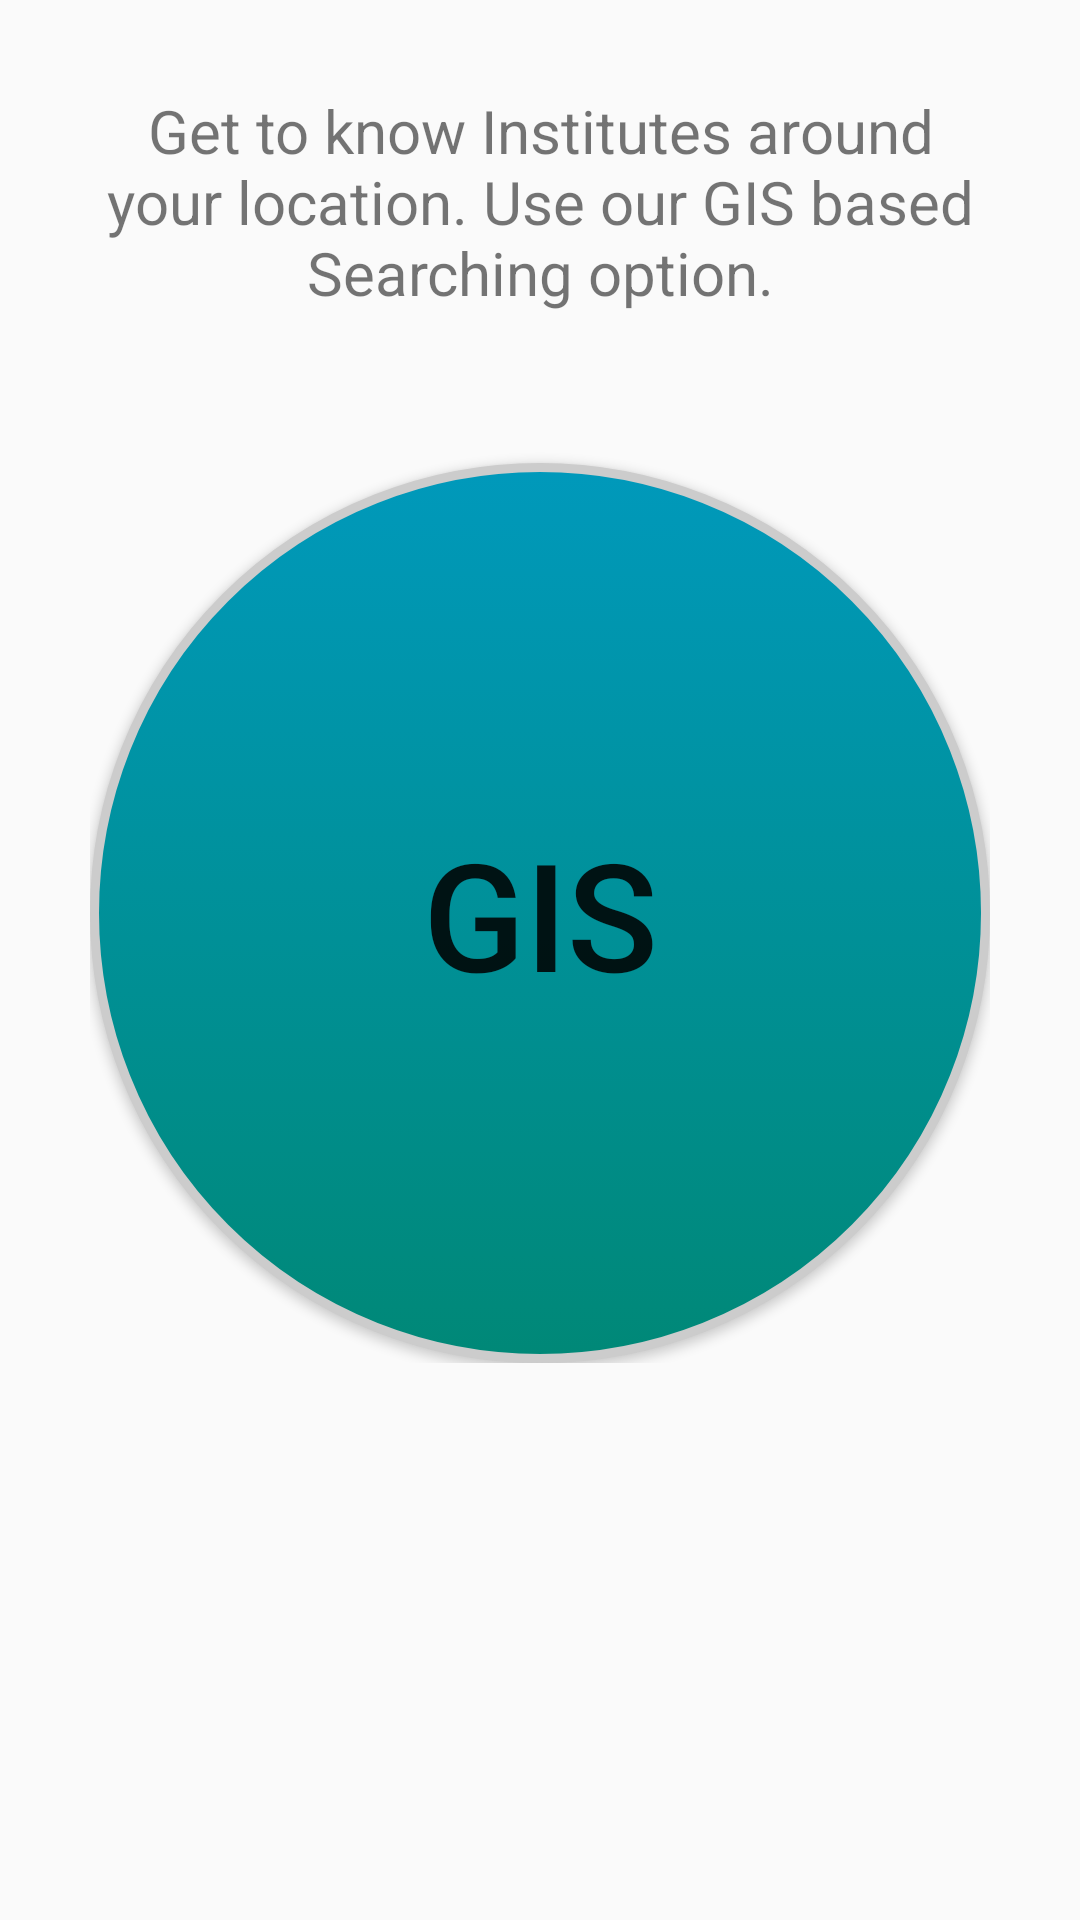

Produce the Android XML layout that renders to this screen, including the resource entries it uses.
<!-- AndroidManifest.xml: application theme AppTheme -->
<!-- res/layout/activity_searching.xml -->
<?xml version="1.0" encoding="utf-8"?>
<FrameLayout xmlns:android="http://schemas.android.com/apk/res/android"
    xmlns:app="http://schemas.android.com/apk/res-auto"
    android:id="@+id/search_layout"
    android:layout_width="match_parent"
    android:layout_height="match_parent">

    <android.support.v7.widget.RecyclerView xmlns:android="http://schemas.android.com/apk/res/android"
        xmlns:tools="http://schemas.android.com/tools"
        android:id="@+id/recycler_view"
        android:layout_width="match_parent"
        android:layout_height="match_parent"
        android:visibility="visible"
        tools:context="com.pat_041.android.uniconn.SearchingActivity"
        >
    </android.support.v7.widget.RecyclerView>
    <TextView
        android:id="@+id/tv_error_message_display"
        android:layout_width="wrap_content"
        android:layout_height="wrap_content"
        android:padding="16dp"
        android:text="@string/error_message"
        android:textSize="22sp"
        android:visibility="invisible" />

    <ProgressBar
        android:id="@+id/pb_loading_indicator"
        android:layout_width="42dp"
        android:layout_height="42dp"
        android:layout_gravity="center"
        android:visibility="invisible" />

    <LinearLayout
        android:layout_width="match_parent"
        android:layout_height="wrap_content"
        android:orientation="vertical"
        android:id="@+id/gis_linear_layout"
        android:padding="30dp">
        <TextView
            android:layout_width="match_parent"
            android:id="@+id/gistext"
            android:layout_height="wrap_content"
            android:gravity="center"
            android:layout_marginBottom="50dp"
            android:text="@string/gis_button_text"
            android:textSize="20dp"/>
        <Button
            android:id="@+id/detail_gis_button"
            android:layout_width="match_parent"
            android:layout_height="300dp"
            android:background="@drawable/custom_button"
            android:clickable="true"
            android:gravity="center"
            android:text="GIS"
            android:textSize="50dp"/>

    </LinearLayout>

</FrameLayout>
<!-- resources referenced by this layout -->
<resources>
  <!-- drawable custom_button (drawable) -->
  <?xml version="1.0" encoding="utf-8"?>
  <selector
      xmlns:android="http://schemas.android.com/apk/res/android">
  
      <item android:state_pressed="true" >
          <shape android:shape="oval">
              <gradient
                  android:startColor="#00ff77"
                  android:endColor="#00ff77"
                  android:angle="270" />
              <stroke
                  android:width="3dp"
                  android:color="#cccccc" />
              <corners
                  android:radius="3dp" />
              <padding
                  android:left="10dp"
                  android:top="10dp"
                  android:right="10dp"
                  android:bottom="10dp" />
          </shape>
      </item>
  
      <item android:state_focused="true" >
          <shape android:shape="oval">
              <gradient
                  android:endColor="#ff8000"
                  android:startColor="#ffa31a"
                  android:angle="270" />
              <stroke
                  android:width="3dp"
                  android:color="#cccccc" />
              <corners
                  android:radius="3dp" />
              <padding
                  android:left="10dp"
                  android:top="10dp"
                  android:right="10dp"
                  android:bottom="10dp" />
          </shape>
      </item>
  
      <item>
          <shape android:shape="oval">
              <gradient
                  android:endColor="#008877"
                  android:startColor="#0099BB"
                  android:angle="270" />
              <stroke
                  android:width="3dp"
                  android:color="#cccccc" />
              <corners
                  android:radius="3dp" />
              <padding
                  android:left="10dp"
                  android:top="10dp"
                  android:right="10dp"
                  android:bottom="10dp" />
          </shape>
      </item>
  </selector>
  <string name="error_message">Could not fetch the data. Please check your internet connection and try again !!</string>
  <string name="gis_button_text">Get to know Institutes around your location. Use our GIS based Searching option.</string>
  <style name="AppTheme" parent="Theme.AppCompat.Light.DarkActionBar">
          
          <item name="colorPrimary">@color/colorPrimary</item>
          <item name="colorPrimaryDark">@color/colorPrimaryDark</item>
          <item name="colorAccent">@color/colorAccent</item>
      </style>
  <color name="colorPrimary">#3F51B5</color>
  <color name="colorPrimaryDark">#303F9F</color>
  <color name="colorAccent">#FF4081</color>
</resources>
